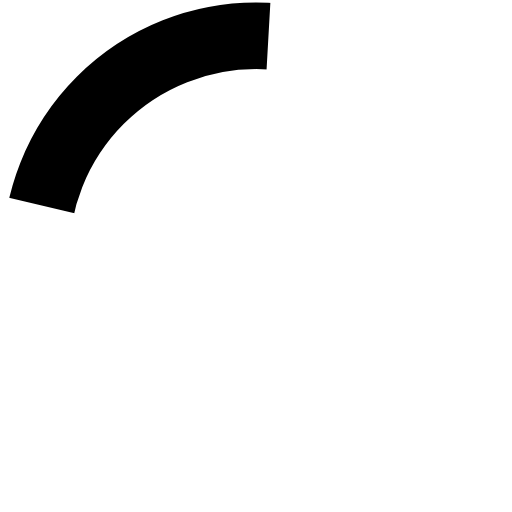
t = 0.00 s
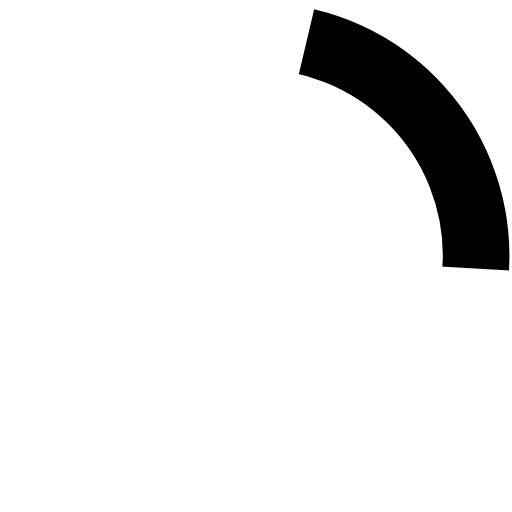
t = 0.38 s
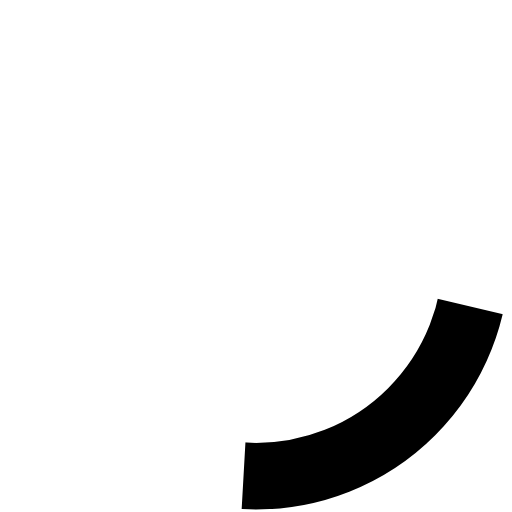
t = 0.75 s
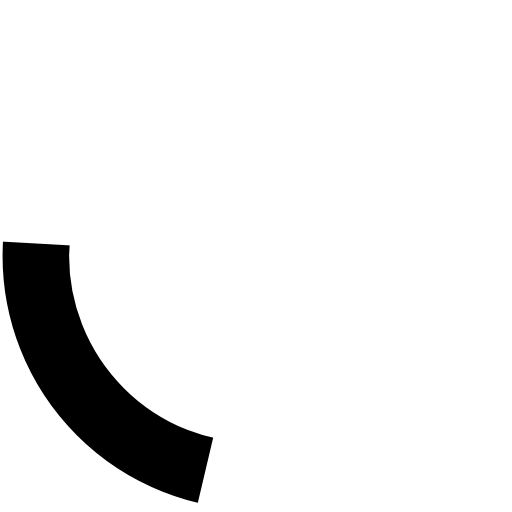
t = 1.13 s

The animated SVG that drew these frames (rendered in a browser with its animation timeline set to each time). Animation: 1 SMIL element (animateTransform=1); one cycle of 1.50 s, repeats indefinitely.

<?xml version="1.0" encoding="utf-8"?>
<svg xmlns="http://www.w3.org/2000/svg" xmlns:xlink="http://www.w3.org/1999/xlink"
     style="margin: auto; background: none; display: block; shape-rendering: auto;" width="18px" height="18px"
     viewBox="0 0 100 100" preserveAspectRatio="xMidYMid">
  <circle cx="50" cy="50" fill="none" stroke="currentColor" stroke-width="13" r="43">

  </circle>
  <circle cx="50" cy="50" fill="none" stroke="#ffffff" stroke-width="14" r="43"
          stroke-dasharray="145 60">
    <animateTransform attributeName="transform" type="rotate" repeatCount="indefinite" dur="1.5s"
                      values="0 50 50;360 50 50" keyTimes="0;1"></animateTransform>
  </circle>
</svg>
